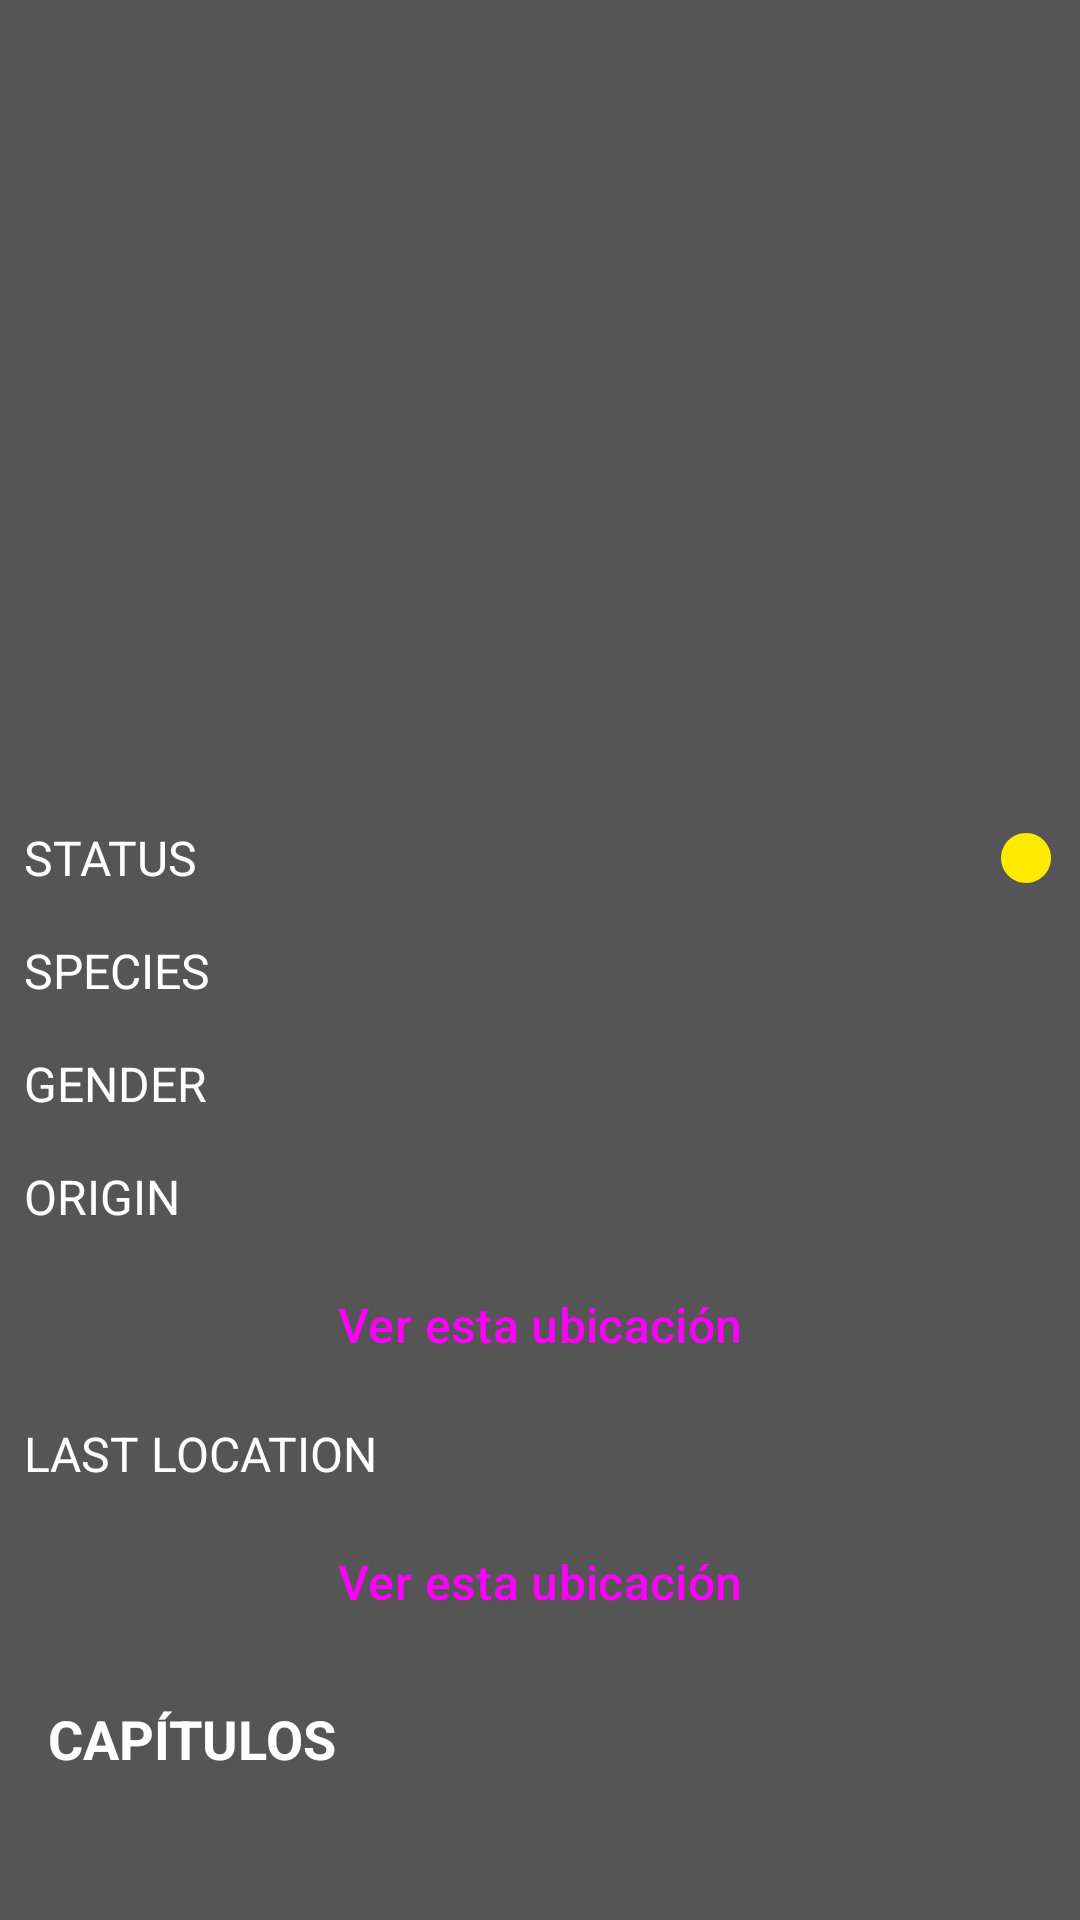

Android layout source for this screen:
<!-- AndroidManifest.xml: application theme Theme.Retrofit_1 -->
<!-- res/layout/fragment_second.xml -->
<?xml version="1.0" encoding="utf-8"?>
<androidx.core.widget.NestedScrollView xmlns:android="http://schemas.android.com/apk/res/android"
    xmlns:app="http://schemas.android.com/apk/res-auto"
    xmlns:tools="http://schemas.android.com/tools"
    android:layout_width="match_parent"
    android:layout_height="match_parent"
    android:background="#555">

    <androidx.constraintlayout.widget.ConstraintLayout
        android:layout_width="match_parent"
        android:layout_height="wrap_content">

        <ImageView
            android:id="@+id/ivCircle"
            android:layout_width="20dp"
            android:layout_height="0dp"
            android:layout_marginEnd="8dp"
            app:layout_constraintBottom_toBottomOf="@+id/tvStatus"
            app:layout_constraintEnd_toEndOf="parent"
            app:layout_constraintTop_toTopOf="@+id/tvStatus"
            app:srcCompat="@drawable/circle_yellow" />

        <ImageView
            android:id="@+id/ivGender"
            android:layout_width="wrap_content"
            android:layout_height="wrap_content"
            android:layout_marginEnd="8dp"
            app:layout_constraintBottom_toBottomOf="@+id/tvGender"
            app:layout_constraintEnd_toEndOf="parent"
            app:layout_constraintTop_toTopOf="@+id/tvGender"
            app:srcCompat="@drawable/ic_baseline_help_center_24" />

        <ImageView
            android:id="@+id/ivImage"
            android:layout_width="0dp"
            android:layout_height="0dp"
            android:adjustViewBounds="true"
            android:scaleType="centerCrop"
            app:layout_constraintDimensionRatio="w,9:16"
            app:layout_constraintEnd_toEndOf="parent"
            app:layout_constraintStart_toStartOf="parent"
            app:layout_constraintTop_toTopOf="parent"
            app:srcCompat="@drawable/ic_launcher_background" />

        <TextView
            android:id="@+id/tvName"
            android:layout_width="0dp"
            android:layout_height="wrap_content"
            android:padding="16dp"
            android:textColor="@android:color/white"
            android:textSize="24sp"
            android:textStyle="bold"
            app:layout_constraintEnd_toEndOf="parent"
            app:layout_constraintStart_toStartOf="parent"
            app:layout_constraintTop_toBottomOf="@id/ivImage"
            tools:text="Rick" />

        <TextView
            android:id="@+id/textView5"
            android:layout_width="wrap_content"
            android:layout_height="wrap_content"
            android:padding="8dp"
            android:text="Status"
            android:textAllCaps="true"
            android:textColor="@android:color/white"
            android:textSize="16sp"
            app:layout_constraintStart_toStartOf="parent"
            app:layout_constraintTop_toBottomOf="@+id/tvName" />

        <TextView
            android:id="@+id/tvStatus"
            android:layout_width="0dp"
            android:layout_height="wrap_content"
            android:layout_weight="1"
            android:gravity="end"
            android:padding="8dp"
            android:textColor="@color/yellow"
            android:textSize="16sp"
            app:layout_constraintEnd_toStartOf="@+id/ivCircle"
            app:layout_constraintStart_toEndOf="@+id/textView5"
            app:layout_constraintTop_toBottomOf="@+id/tvName"
            tools:text="TextView" />

        <TextView
            android:id="@+id/textView2"
            android:layout_width="wrap_content"
            android:layout_height="wrap_content"
            android:padding="8dp"
            android:text="Species"
            android:textAllCaps="true"
            android:textColor="@android:color/white"
            android:textSize="16sp"
            app:layout_constraintStart_toStartOf="parent"
            app:layout_constraintTop_toBottomOf="@+id/tvStatus" />

        <TextView
            android:id="@+id/tvSpecies"
            android:layout_width="0dp"
            android:layout_height="wrap_content"
            android:layout_weight="1"
            android:gravity="end"
            android:padding="8dp"
            android:textColor="@color/yellow"
            android:textSize="16sp"
            app:layout_constraintEnd_toEndOf="parent"
            app:layout_constraintStart_toEndOf="@+id/textView2"
            app:layout_constraintTop_toBottomOf="@+id/tvStatus"
            tools:text="TextView" />

        <TextView
            android:id="@+id/textView23"
            android:layout_width="wrap_content"
            android:layout_height="wrap_content"
            android:padding="8dp"
            android:text="Gender"
            android:textAllCaps="true"
            android:textColor="@android:color/white"
            android:textSize="16sp"
            app:layout_constraintStart_toStartOf="parent"
            app:layout_constraintTop_toBottomOf="@+id/tvSpecies" />

        <TextView
            android:id="@+id/tvGender"
            android:layout_width="0dp"
            android:layout_height="wrap_content"
            android:layout_weight="1"
            android:gravity="end"
            android:padding="8dp"
            android:textColor="@color/yellow"
            android:textSize="16sp"
            app:layout_constraintEnd_toStartOf="@+id/ivGender"
            app:layout_constraintStart_toEndOf="@+id/textView23"
            app:layout_constraintTop_toBottomOf="@+id/tvSpecies"
            tools:text="TextView" />

        <TextView
            android:id="@+id/textView22"
            android:layout_width="wrap_content"
            android:layout_height="wrap_content"
            android:padding="8dp"
            android:text="Origin"
            android:textAllCaps="true"
            android:textColor="@android:color/white"
            android:textSize="16sp"
            app:layout_constraintStart_toStartOf="parent"
            app:layout_constraintTop_toBottomOf="@+id/tvGender" />

        <TextView
            android:id="@+id/tvOrigin"
            android:layout_width="0dp"
            android:layout_height="wrap_content"
            android:layout_weight="1"
            android:gravity="end"
            android:padding="8dp"
            android:textColor="@color/yellow"
            android:textSize="16sp"
            app:layout_constraintEnd_toEndOf="parent"
            app:layout_constraintStart_toEndOf="@+id/textView22"
            app:layout_constraintTop_toBottomOf="@+id/tvGender"
            tools:text="TextView" />

        <Button
            android:id="@+id/butOri"
            style="@style/Widget.Material3.Button.ElevatedButton"
            android:layout_width="match_parent"
            android:layout_height="wrap_content"
            android:text="Ver esta ubicación"
            android:textSize="16sp"
            app:layout_constraintEnd_toEndOf="parent"
            app:layout_constraintStart_toStartOf="parent"
            app:layout_constraintTop_toBottomOf="@+id/tvOrigin" />

        <TextView
            android:id="@+id/textView21"
            android:layout_width="wrap_content"
            android:layout_height="wrap_content"
            android:padding="8dp"
            android:text="Last Location"
            android:textAllCaps="true"
            android:textColor="@android:color/white"
            android:textSize="16sp"
            app:layout_constraintStart_toStartOf="parent"
            app:layout_constraintTop_toBottomOf="@+id/butOri" />

        <TextView
            android:id="@+id/tvLocation"
            android:layout_width="0dp"
            android:layout_height="wrap_content"
            android:layout_weight="1"
            android:gravity="end"
            android:padding="8dp"
            android:textColor="@color/yellow"
            android:textSize="16sp"
            app:layout_constraintEnd_toEndOf="parent"
            app:layout_constraintStart_toEndOf="@+id/textView21"
            app:layout_constraintTop_toBottomOf="@+id/butOri"
            tools:text="TextView" />

        <Button
            android:id="@+id/butLoc"
            style="@style/Widget.Material3.Button.ElevatedButton"
            android:layout_width="match_parent"
            android:layout_height="wrap_content"
            android:text="Ver esta ubicación"
            android:textSize="16sp"
            app:layout_constraintEnd_toEndOf="parent"
            app:layout_constraintStart_toStartOf="parent"
            app:layout_constraintTop_toBottomOf="@+id/tvLocation" />

        <TextView
            android:id="@+id/textView"
            android:layout_width="wrap_content"
            android:layout_height="wrap_content"
            android:layout_marginStart="16dp"
            android:layout_marginTop="16dp"
            android:text="CAPÍTULOS"
            android:textColor="#FFFFFF"
            android:textSize="18sp"
            android:textStyle="bold"
            app:layout_constraintStart_toStartOf="parent"
            app:layout_constraintTop_toBottomOf="@+id/butLoc" />

        <androidx.recyclerview.widget.RecyclerView
            android:id="@+id/recyclerview"
            android:layout_width="0dp"
            android:layout_height="wrap_content"
            app:layout_constraintBottom_toBottomOf="parent"
            app:layout_constraintEnd_toEndOf="parent"
            app:layout_constraintStart_toStartOf="parent"
            app:layout_constraintTop_toBottomOf="@+id/textView" />
    </androidx.constraintlayout.widget.ConstraintLayout>
</androidx.core.widget.NestedScrollView>
<!-- resources referenced by this layout -->
<resources>
  <color name="yellow">#ffdd00</color>
  <!-- drawable circle_yellow (drawable) -->
  <vector android:height="24dp" android:tint="#FFEA00"
      android:viewportHeight="24" android:viewportWidth="24"
      android:width="24dp" xmlns:android="http://schemas.android.com/apk/res/android">
      <path android:fillColor="@android:color/white" android:pathData="M12,2C6.47,2 2,6.47 2,12s4.47,10 10,10 10,-4.47 10,-10S17.53,2 12,2z"/>
  </vector>
  <style name="Theme.Retrofit_1" parent="Base.Theme.Retrofit_1" />
  <style name="Base.Theme.Retrofit_1" parent="Theme.Material3.DayNight.NoActionBar">
          
          
      </style>
</resources>
